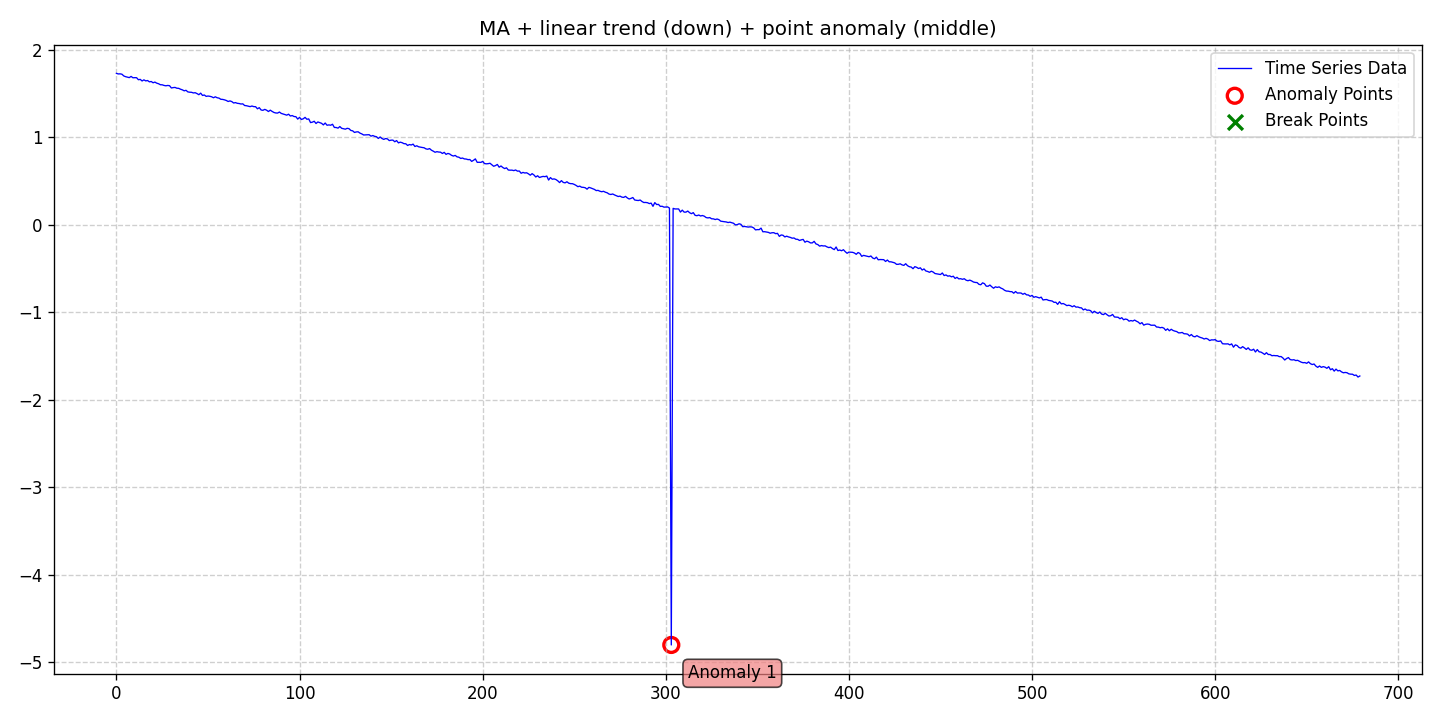

Values plotted in this chart, from the file beside it:
date, data, stationary, det_lin_up, det_lin_down, det_quad, det_cubic, det_exp, det_damped, stoc_trend, volatility, single_seas, multiple_seas, point_anom_single, point_anom_multi, collect_anom, context_anom, mean_shift, var_shift, trend_shift, point_anom_count, point_anom_location, point_anom_point, collect_anom_count
2020-01-01, 1.731, 0, 0, 1, 0, 0, 0, 0, 0, 0, 0, 0, 1, 0, 0, 0, 0, 0, 0, 1, middle, [303], 0
2020-01-02, 1.725, 0, 0, 1, 0, 0, 0, 0, 0, 0, 0, 0, 1, 0, 0, 0, 0, 0, 0, 1, middle, [303], 0
2020-01-03, 1.726, 0, 0, 1, 0, 0, 0, 0, 0, 0, 0, 0, 1, 0, 0, 0, 0, 0, 0, 1, middle, [303], 0
2020-01-04, 1.722, 0, 0, 1, 0, 0, 0, 0, 0, 0, 0, 0, 1, 0, 0, 0, 0, 0, 0, 1, middle, [303], 0
2020-01-05, 1.702, 0, 0, 1, 0, 0, 0, 0, 0, 0, 0, 0, 1, 0, 0, 0, 0, 0, 0, 1, middle, [303], 0
2020-01-06, 1.693, 0, 0, 1, 0, 0, 0, 0, 0, 0, 0, 0, 1, 0, 0, 0, 0, 0, 0, 1, middle, [303], 0
2020-01-07, 1.687, 0, 0, 1, 0, 0, 0, 0, 0, 0, 0, 0, 1, 0, 0, 0, 0, 0, 0, 1, middle, [303], 0
2020-01-08, 1.683, 0, 0, 1, 0, 0, 0, 0, 0, 0, 0, 0, 1, 0, 0, 0, 0, 0, 0, 1, middle, [303], 0
2020-01-09, 1.696, 0, 0, 1, 0, 0, 0, 0, 0, 0, 0, 0, 1, 0, 0, 0, 0, 0, 0, 1, middle, [303], 0
2020-01-10, 1.681, 0, 0, 1, 0, 0, 0, 0, 0, 0, 0, 0, 1, 0, 0, 0, 0, 0, 0, 1, middle, [303], 0
2020-01-11, 1.682, 0, 0, 1, 0, 0, 0, 0, 0, 0, 0, 0, 1, 0, 0, 0, 0, 0, 0, 1, middle, [303], 0
2020-01-12, 1.682, 0, 0, 1, 0, 0, 0, 0, 0, 0, 0, 0, 1, 0, 0, 0, 0, 0, 0, 1, middle, [303], 0
2020-01-13, 1.658, 0, 0, 1, 0, 0, 0, 0, 0, 0, 0, 0, 1, 0, 0, 0, 0, 0, 0, 1, middle, [303], 0
2020-01-14, 1.663, 0, 0, 1, 0, 0, 0, 0, 0, 0, 0, 0, 1, 0, 0, 0, 0, 0, 0, 1, middle, [303], 0
2020-01-15, 1.644, 0, 0, 1, 0, 0, 0, 0, 0, 0, 0, 0, 1, 0, 0, 0, 0, 0, 0, 1, middle, [303], 0
2020-01-16, 1.657, 0, 0, 1, 0, 0, 0, 0, 0, 0, 0, 0, 1, 0, 0, 0, 0, 0, 0, 1, middle, [303], 0
2020-01-17, 1.645, 0, 0, 1, 0, 0, 0, 0, 0, 0, 0, 0, 1, 0, 0, 0, 0, 0, 0, 1, middle, [303], 0
2020-01-18, 1.649, 0, 0, 1, 0, 0, 0, 0, 0, 0, 0, 0, 1, 0, 0, 0, 0, 0, 0, 1, middle, [303], 0
2020-01-19, 1.634, 0, 0, 1, 0, 0, 0, 0, 0, 0, 0, 0, 1, 0, 0, 0, 0, 0, 0, 1, middle, [303], 0
2020-01-20, 1.638, 0, 0, 1, 0, 0, 0, 0, 0, 0, 0, 0, 1, 0, 0, 0, 0, 0, 0, 1, middle, [303], 0
2020-01-21, 1.624, 0, 0, 1, 0, 0, 0, 0, 0, 0, 0, 0, 1, 0, 0, 0, 0, 0, 0, 1, middle, [303], 0
2020-01-22, 1.631, 0, 0, 1, 0, 0, 0, 0, 0, 0, 0, 0, 1, 0, 0, 0, 0, 0, 0, 1, middle, [303], 0
2020-01-23, 1.619, 0, 0, 1, 0, 0, 0, 0, 0, 0, 0, 0, 1, 0, 0, 0, 0, 0, 0, 1, middle, [303], 0
2020-01-24, 1.613, 0, 0, 1, 0, 0, 0, 0, 0, 0, 0, 0, 1, 0, 0, 0, 0, 0, 0, 1, middle, [303], 0
2020-01-25, 1.601, 0, 0, 1, 0, 0, 0, 0, 0, 0, 0, 0, 1, 0, 0, 0, 0, 0, 0, 1, middle, [303], 0
2020-01-26, 1.6, 0, 0, 1, 0, 0, 0, 0, 0, 0, 0, 0, 1, 0, 0, 0, 0, 0, 0, 1, middle, [303], 0
2020-01-27, 1.593, 0, 0, 1, 0, 0, 0, 0, 0, 0, 0, 0, 1, 0, 0, 0, 0, 0, 0, 1, middle, [303], 0
2020-01-28, 1.589, 0, 0, 1, 0, 0, 0, 0, 0, 0, 0, 0, 1, 0, 0, 0, 0, 0, 0, 1, middle, [303], 0
2020-01-29, 1.593, 0, 0, 1, 0, 0, 0, 0, 0, 0, 0, 0, 1, 0, 0, 0, 0, 0, 0, 1, middle, [303], 0
2020-01-30, 1.591, 0, 0, 1, 0, 0, 0, 0, 0, 0, 0, 0, 1, 0, 0, 0, 0, 0, 0, 1, middle, [303], 0
2020-01-31, 1.564, 0, 0, 1, 0, 0, 0, 0, 0, 0, 0, 0, 1, 0, 0, 0, 0, 0, 0, 1, middle, [303], 0
2020-02-01, 1.568, 0, 0, 1, 0, 0, 0, 0, 0, 0, 0, 0, 1, 0, 0, 0, 0, 0, 0, 1, middle, [303], 0
2020-02-02, 1.571, 0, 0, 1, 0, 0, 0, 0, 0, 0, 0, 0, 1, 0, 0, 0, 0, 0, 0, 1, middle, [303], 0
2020-02-03, 1.561, 0, 0, 1, 0, 0, 0, 0, 0, 0, 0, 0, 1, 0, 0, 0, 0, 0, 0, 1, middle, [303], 0
2020-02-04, 1.56, 0, 0, 1, 0, 0, 0, 0, 0, 0, 0, 0, 1, 0, 0, 0, 0, 0, 0, 1, middle, [303], 0
2020-02-05, 1.55, 0, 0, 1, 0, 0, 0, 0, 0, 0, 0, 0, 1, 0, 0, 0, 0, 0, 0, 1, middle, [303], 0
2020-02-06, 1.543, 0, 0, 1, 0, 0, 0, 0, 0, 0, 0, 0, 1, 0, 0, 0, 0, 0, 0, 1, middle, [303], 0
2020-02-07, 1.532, 0, 0, 1, 0, 0, 0, 0, 0, 0, 0, 0, 1, 0, 0, 0, 0, 0, 0, 1, middle, [303], 0
2020-02-08, 1.538, 0, 0, 1, 0, 0, 0, 0, 0, 0, 0, 0, 1, 0, 0, 0, 0, 0, 0, 1, middle, [303], 0
2020-02-09, 1.519, 0, 0, 1, 0, 0, 0, 0, 0, 0, 0, 0, 1, 0, 0, 0, 0, 0, 0, 1, middle, [303], 0
2020-02-10, 1.516, 0, 0, 1, 0, 0, 0, 0, 0, 0, 0, 0, 1, 0, 0, 0, 0, 0, 0, 1, middle, [303], 0
2020-02-11, 1.515, 0, 0, 1, 0, 0, 0, 0, 0, 0, 0, 0, 1, 0, 0, 0, 0, 0, 0, 1, middle, [303], 0
2020-02-12, 1.508, 0, 0, 1, 0, 0, 0, 0, 0, 0, 0, 0, 1, 0, 0, 0, 0, 0, 0, 1, middle, [303], 0
2020-02-13, 1.51, 0, 0, 1, 0, 0, 0, 0, 0, 0, 0, 0, 1, 0, 0, 0, 0, 0, 0, 1, middle, [303], 0
2020-02-14, 1.5, 0, 0, 1, 0, 0, 0, 0, 0, 0, 0, 0, 1, 0, 0, 0, 0, 0, 0, 1, middle, [303], 0
2020-02-15, 1.488, 0, 0, 1, 0, 0, 0, 0, 0, 0, 0, 0, 1, 0, 0, 0, 0, 0, 0, 1, middle, [303], 0
2020-02-16, 1.505, 0, 0, 1, 0, 0, 0, 0, 0, 0, 0, 0, 1, 0, 0, 0, 0, 0, 0, 1, middle, [303], 0
2020-02-17, 1.479, 0, 0, 1, 0, 0, 0, 0, 0, 0, 0, 0, 1, 0, 0, 0, 0, 0, 0, 1, middle, [303], 0
2020-02-18, 1.484, 0, 0, 1, 0, 0, 0, 0, 0, 0, 0, 0, 1, 0, 0, 0, 0, 0, 0, 1, middle, [303], 0
2020-02-19, 1.468, 0, 0, 1, 0, 0, 0, 0, 0, 0, 0, 0, 1, 0, 0, 0, 0, 0, 0, 1, middle, [303], 0
2020-02-20, 1.472, 0, 0, 1, 0, 0, 0, 0, 0, 0, 0, 0, 1, 0, 0, 0, 0, 0, 0, 1, middle, [303], 0
2020-02-21, 1.469, 0, 0, 1, 0, 0, 0, 0, 0, 0, 0, 0, 1, 0, 0, 0, 0, 0, 0, 1, middle, [303], 0
2020-02-22, 1.463, 0, 0, 1, 0, 0, 0, 0, 0, 0, 0, 0, 1, 0, 0, 0, 0, 0, 0, 1, middle, [303], 0
2020-02-23, 1.453, 0, 0, 1, 0, 0, 0, 0, 0, 0, 0, 0, 1, 0, 0, 0, 0, 0, 0, 1, middle, [303], 0
2020-02-24, 1.463, 0, 0, 1, 0, 0, 0, 0, 0, 0, 0, 0, 1, 0, 0, 0, 0, 0, 0, 1, middle, [303], 0
2020-02-25, 1.452, 0, 0, 1, 0, 0, 0, 0, 0, 0, 0, 0, 1, 0, 0, 0, 0, 0, 0, 1, middle, [303], 0
2020-02-26, 1.448, 0, 0, 1, 0, 0, 0, 0, 0, 0, 0, 0, 1, 0, 0, 0, 0, 0, 0, 1, middle, [303], 0
2020-02-27, 1.435, 0, 0, 1, 0, 0, 0, 0, 0, 0, 0, 0, 1, 0, 0, 0, 0, 0, 0, 1, middle, [303], 0
2020-02-28, 1.434, 0, 0, 1, 0, 0, 0, 0, 0, 0, 0, 0, 1, 0, 0, 0, 0, 0, 0, 1, middle, [303], 0
2020-02-29, 1.429, 0, 0, 1, 0, 0, 0, 0, 0, 0, 0, 0, 1, 0, 0, 0, 0, 0, 0, 1, middle, [303], 0
... 620 more rows
